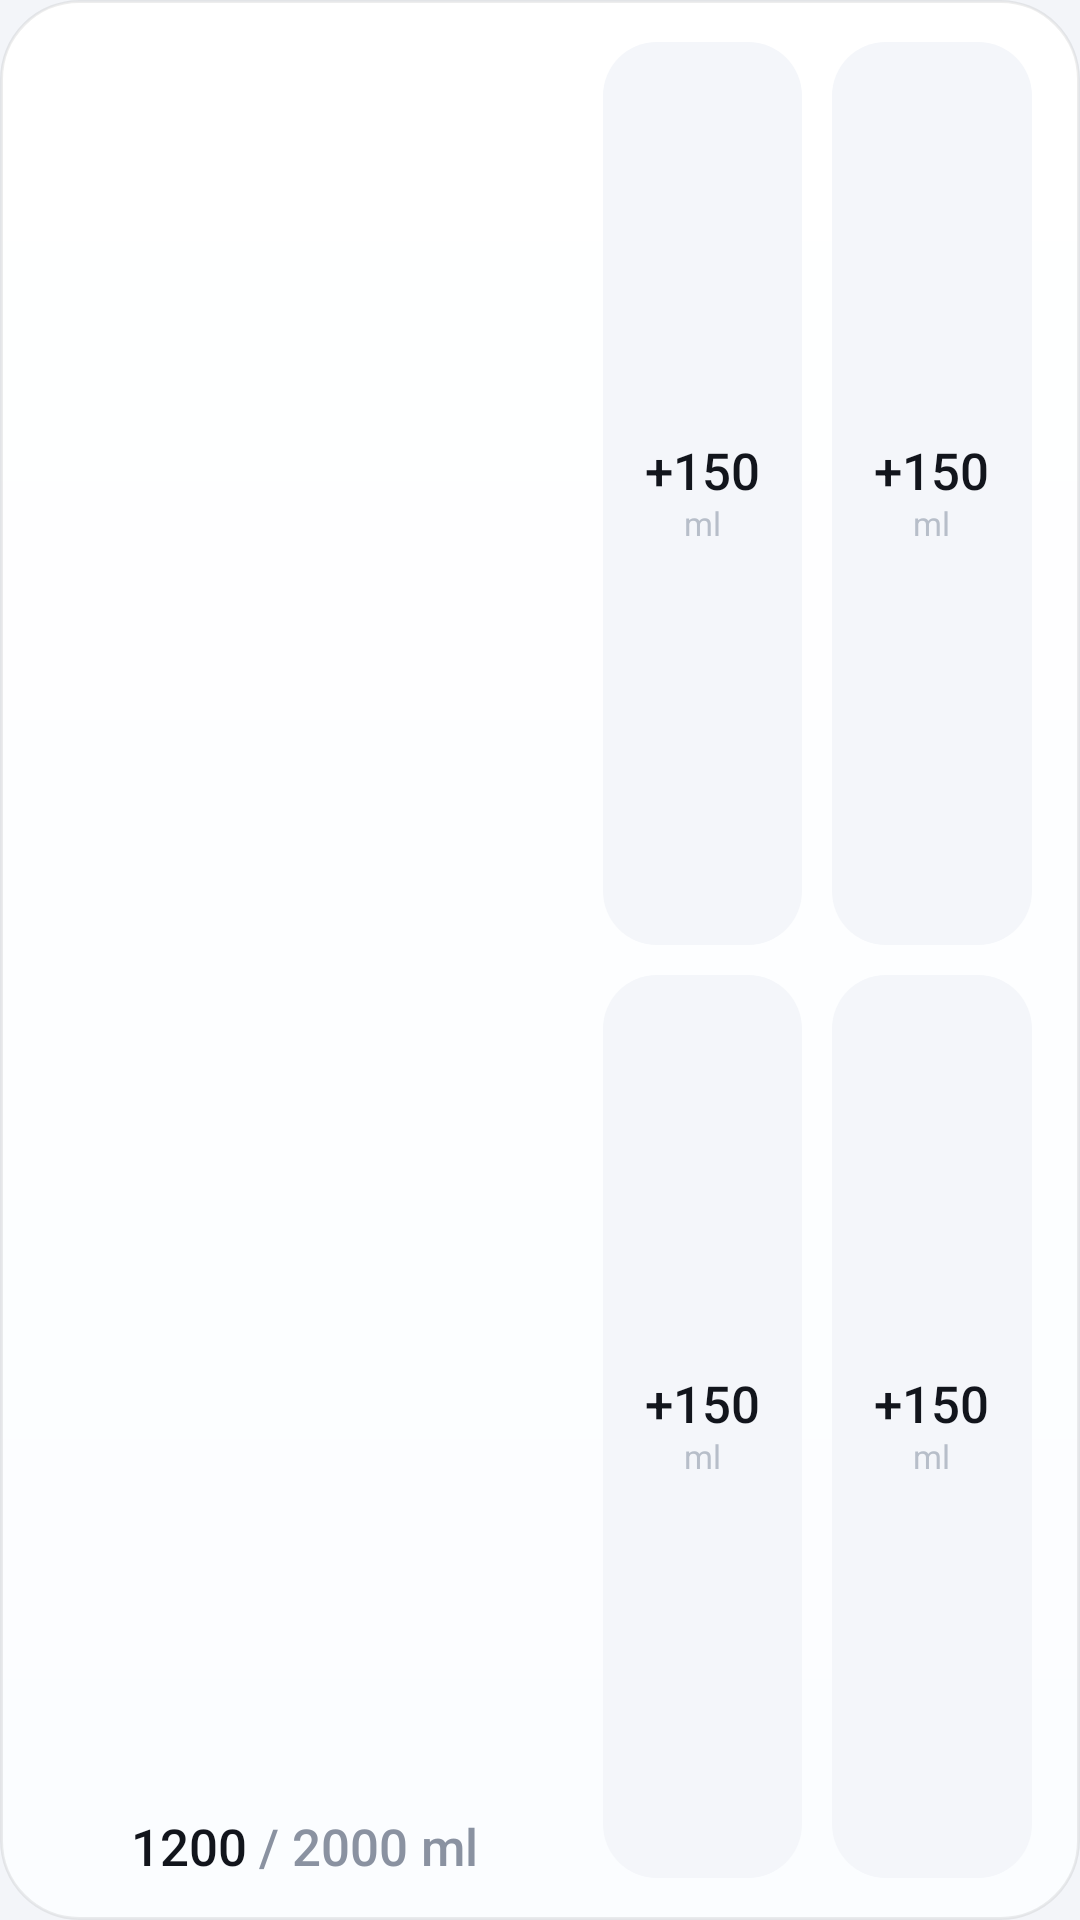

Reconstruct the res/layout file that produces this screen, plus the resources it refers to.
<!-- AndroidManifest.xml: application theme Theme.DrinkToday -->
<!-- res/layout/widget_drink.xml -->
<?xml version="1.0" encoding="utf-8"?>
<LinearLayout xmlns:android="http://schemas.android.com/apk/res/android"
    android:layout_width="match_parent"
    android:layout_height="match_parent"
    android:background="@drawable/bg_widget"
    android:baselineAligned="false"
    android:gravity="center_vertical"
    android:orientation="horizontal"
    android:paddingStart="16dp"
    android:paddingTop="14dp"
    android:paddingEnd="16dp"
    android:paddingBottom="14dp">

    
    <LinearLayout
        android:layout_width="0dp"
        android:layout_height="match_parent"
        android:layout_weight="1.2"
        android:gravity="center_horizontal"
        android:orientation="vertical">

        <FrameLayout
            android:id="@+id/widgetCupArea"
            android:layout_width="match_parent"
            android:layout_height="0dp"
            android:layout_weight="1"
            android:minHeight="84dp">

            <ImageView
                android:id="@+id/widgetCup"
                android:layout_width="match_parent"
                android:layout_height="match_parent"
                android:contentDescription="@string/widget_open_app"
                android:scaleType="fitCenter" />
        </FrameLayout>

        <LinearLayout
            android:id="@+id/widgetInfo"
            android:layout_width="wrap_content"
            android:layout_height="wrap_content"
            android:layout_marginTop="8dp"
            android:gravity="center"
            android:orientation="horizontal">

            <TextView
                android:id="@+id/widgetTotal"
                android:layout_width="wrap_content"
                android:layout_height="wrap_content"
                android:fontFamily="sans-serif-medium"
                android:fontFeatureSettings="tnum"
                android:includeFontPadding="false"
                android:text="@string/widget_total_preview"
                android:textColor="@color/text_primary"
                android:textSize="17sp" />

            <TextView
                android:id="@+id/widgetGoal"
                android:layout_width="wrap_content"
                android:layout_height="wrap_content"
                android:layout_marginStart="4dp"
                android:fontFamily="sans-serif-medium"
                android:fontFeatureSettings="tnum"
                android:includeFontPadding="false"
                android:text="@string/widget_goal_preview"
                android:textColor="@color/text_secondary"
                android:textSize="17sp" />
        </LinearLayout>
    </LinearLayout>

    
    <LinearLayout
        android:layout_width="0dp"
        android:layout_height="match_parent"
        android:layout_marginStart="14dp"
        android:layout_weight="1"
        android:orientation="vertical">

        <LinearLayout
            android:layout_width="match_parent"
            android:layout_height="0dp"
            android:layout_weight="1"
            android:baselineAligned="false"
            android:orientation="horizontal">

            <LinearLayout
                android:id="@+id/widgetBtn1"
                android:layout_width="0dp"
                android:layout_height="match_parent"
                android:layout_weight="1"
                android:background="@drawable/bg_widget_chip"
                android:gravity="center"
                android:orientation="vertical">

                <TextView
                    android:id="@+id/widgetBtn1Value"
                    android:layout_width="wrap_content"
                    android:layout_height="wrap_content"
                    android:autoSizeMaxTextSize="17sp"
                    android:autoSizeMinTextSize="11sp"
                    android:autoSizeTextType="uniform"
                    android:fontFamily="sans-serif-medium"
                    android:fontFeatureSettings="tnum"
                    android:gravity="center"
                    android:includeFontPadding="false"
                    android:maxLines="1"
                    android:text="@string/widget_add_value_preview"
                    android:textColor="@color/text_primary"
                    android:textSize="17sp" />

                <TextView
                    android:layout_width="wrap_content"
                    android:layout_height="wrap_content"
                    android:layout_marginTop="1dp"
                    android:includeFontPadding="false"
                    android:text="@string/unit_ml"
                    android:textColor="@color/text_tertiary"
                    android:textSize="11sp" />
            </LinearLayout>

            <LinearLayout
                android:id="@+id/widgetBtn2"
                android:layout_width="0dp"
                android:layout_height="match_parent"
                android:layout_weight="1"
                android:layout_marginStart="10dp"
                android:background="@drawable/bg_widget_chip"
                android:gravity="center"
                android:orientation="vertical">

                <TextView
                    android:id="@+id/widgetBtn2Value"
                    android:layout_width="wrap_content"
                    android:layout_height="wrap_content"
                    android:autoSizeMaxTextSize="17sp"
                    android:autoSizeMinTextSize="11sp"
                    android:autoSizeTextType="uniform"
                    android:fontFamily="sans-serif-medium"
                    android:fontFeatureSettings="tnum"
                    android:gravity="center"
                    android:includeFontPadding="false"
                    android:maxLines="1"
                    android:text="@string/widget_add_value_preview"
                    android:textColor="@color/text_primary"
                    android:textSize="17sp" />

                <TextView
                    android:layout_width="wrap_content"
                    android:layout_height="wrap_content"
                    android:layout_marginTop="1dp"
                    android:includeFontPadding="false"
                    android:text="@string/unit_ml"
                    android:textColor="@color/text_tertiary"
                    android:textSize="11sp" />
            </LinearLayout>
        </LinearLayout>

        <LinearLayout
            android:layout_width="match_parent"
            android:layout_height="0dp"
            android:layout_marginTop="10dp"
            android:layout_weight="1"
            android:baselineAligned="false"
            android:orientation="horizontal">

            <LinearLayout
                android:id="@+id/widgetBtn3"
                android:layout_width="0dp"
                android:layout_height="match_parent"
                android:layout_weight="1"
                android:background="@drawable/bg_widget_chip"
                android:gravity="center"
                android:orientation="vertical">

                <TextView
                    android:id="@+id/widgetBtn3Value"
                    android:layout_width="wrap_content"
                    android:layout_height="wrap_content"
                    android:autoSizeMaxTextSize="17sp"
                    android:autoSizeMinTextSize="11sp"
                    android:autoSizeTextType="uniform"
                    android:fontFamily="sans-serif-medium"
                    android:fontFeatureSettings="tnum"
                    android:gravity="center"
                    android:includeFontPadding="false"
                    android:maxLines="1"
                    android:text="@string/widget_add_value_preview"
                    android:textColor="@color/text_primary"
                    android:textSize="17sp" />

                <TextView
                    android:layout_width="wrap_content"
                    android:layout_height="wrap_content"
                    android:layout_marginTop="1dp"
                    android:includeFontPadding="false"
                    android:text="@string/unit_ml"
                    android:textColor="@color/text_tertiary"
                    android:textSize="11sp" />
            </LinearLayout>

            <LinearLayout
                android:id="@+id/widgetBtn4"
                android:layout_width="0dp"
                android:layout_height="match_parent"
                android:layout_weight="1"
                android:layout_marginStart="10dp"
                android:background="@drawable/bg_widget_chip"
                android:gravity="center"
                android:orientation="vertical">

                <TextView
                    android:id="@+id/widgetBtn4Value"
                    android:layout_width="wrap_content"
                    android:layout_height="wrap_content"
                    android:autoSizeMaxTextSize="17sp"
                    android:autoSizeMinTextSize="11sp"
                    android:autoSizeTextType="uniform"
                    android:fontFamily="sans-serif-medium"
                    android:fontFeatureSettings="tnum"
                    android:gravity="center"
                    android:includeFontPadding="false"
                    android:maxLines="1"
                    android:text="@string/widget_add_value_preview"
                    android:textColor="@color/text_primary"
                    android:textSize="17sp" />

                <TextView
                    android:layout_width="wrap_content"
                    android:layout_height="wrap_content"
                    android:layout_marginTop="1dp"
                    android:includeFontPadding="false"
                    android:text="@string/unit_ml"
                    android:textColor="@color/text_tertiary"
                    android:textSize="11sp" />
            </LinearLayout>
        </LinearLayout>
    </LinearLayout>
</LinearLayout>
<!-- resources referenced by this layout -->
<resources>
  <color name="text_primary">#12151C</color>
  <color name="text_secondary">#8A92A1</color>
  <color name="text_tertiary">#B7BEC9</color>
  <!-- drawable bg_widget (drawable) -->
  <?xml version="1.0" encoding="utf-8"?>
  <shape xmlns:android="http://schemas.android.com/apk/res/android" android:shape="rectangle">
      <gradient
          android:angle="270"
          android:endColor="#FFFBFDFF"
          android:startColor="#FFFFFFFF" />
      <corners android:radius="26dp" />
      <stroke
          android:width="1dp"
          android:color="#12000000" />
  </shape>
  <!-- drawable bg_widget_chip (drawable) -->
  <?xml version="1.0" encoding="utf-8"?>
  <shape xmlns:android="http://schemas.android.com/apk/res/android" android:shape="rectangle">
      <solid android:color="#F4F6FA" />
      <corners android:radius="18dp" />
  </shape>
  <string name="unit_ml">ml</string>
  <string name="widget_add_value_preview">+150</string>
  <string name="widget_goal_preview">/ 2000 ml</string>
  <string name="widget_open_app">打开今天喝水了吗</string>
  <string name="widget_total_preview">1200</string>
  <style name="Theme.DrinkToday" parent="Theme.DrinkToday.Base" />
  <style name="Theme.DrinkToday.Base" parent="Theme.AppCompat.Light.NoActionBar">
          <item name="android:windowBackground">@color/bg</item>
          <item name="android:statusBarColor">@android:color/transparent</item>
          <item name="android:navigationBarColor">@android:color/transparent</item>
          <item name="android:windowLightStatusBar">true</item>
          <item name="android:windowDrawsSystemBarBackgrounds">true</item>
          <item name="colorAccent">@color/accent</item>
          <item name="android:textColorPrimary">@color/text_primary</item>
          <item name="android:fontFamily">sans-serif</item>
      </style>
  <color name="bg">#F3F5F9</color>
  <color name="accent">#3482FF</color>
</resources>
